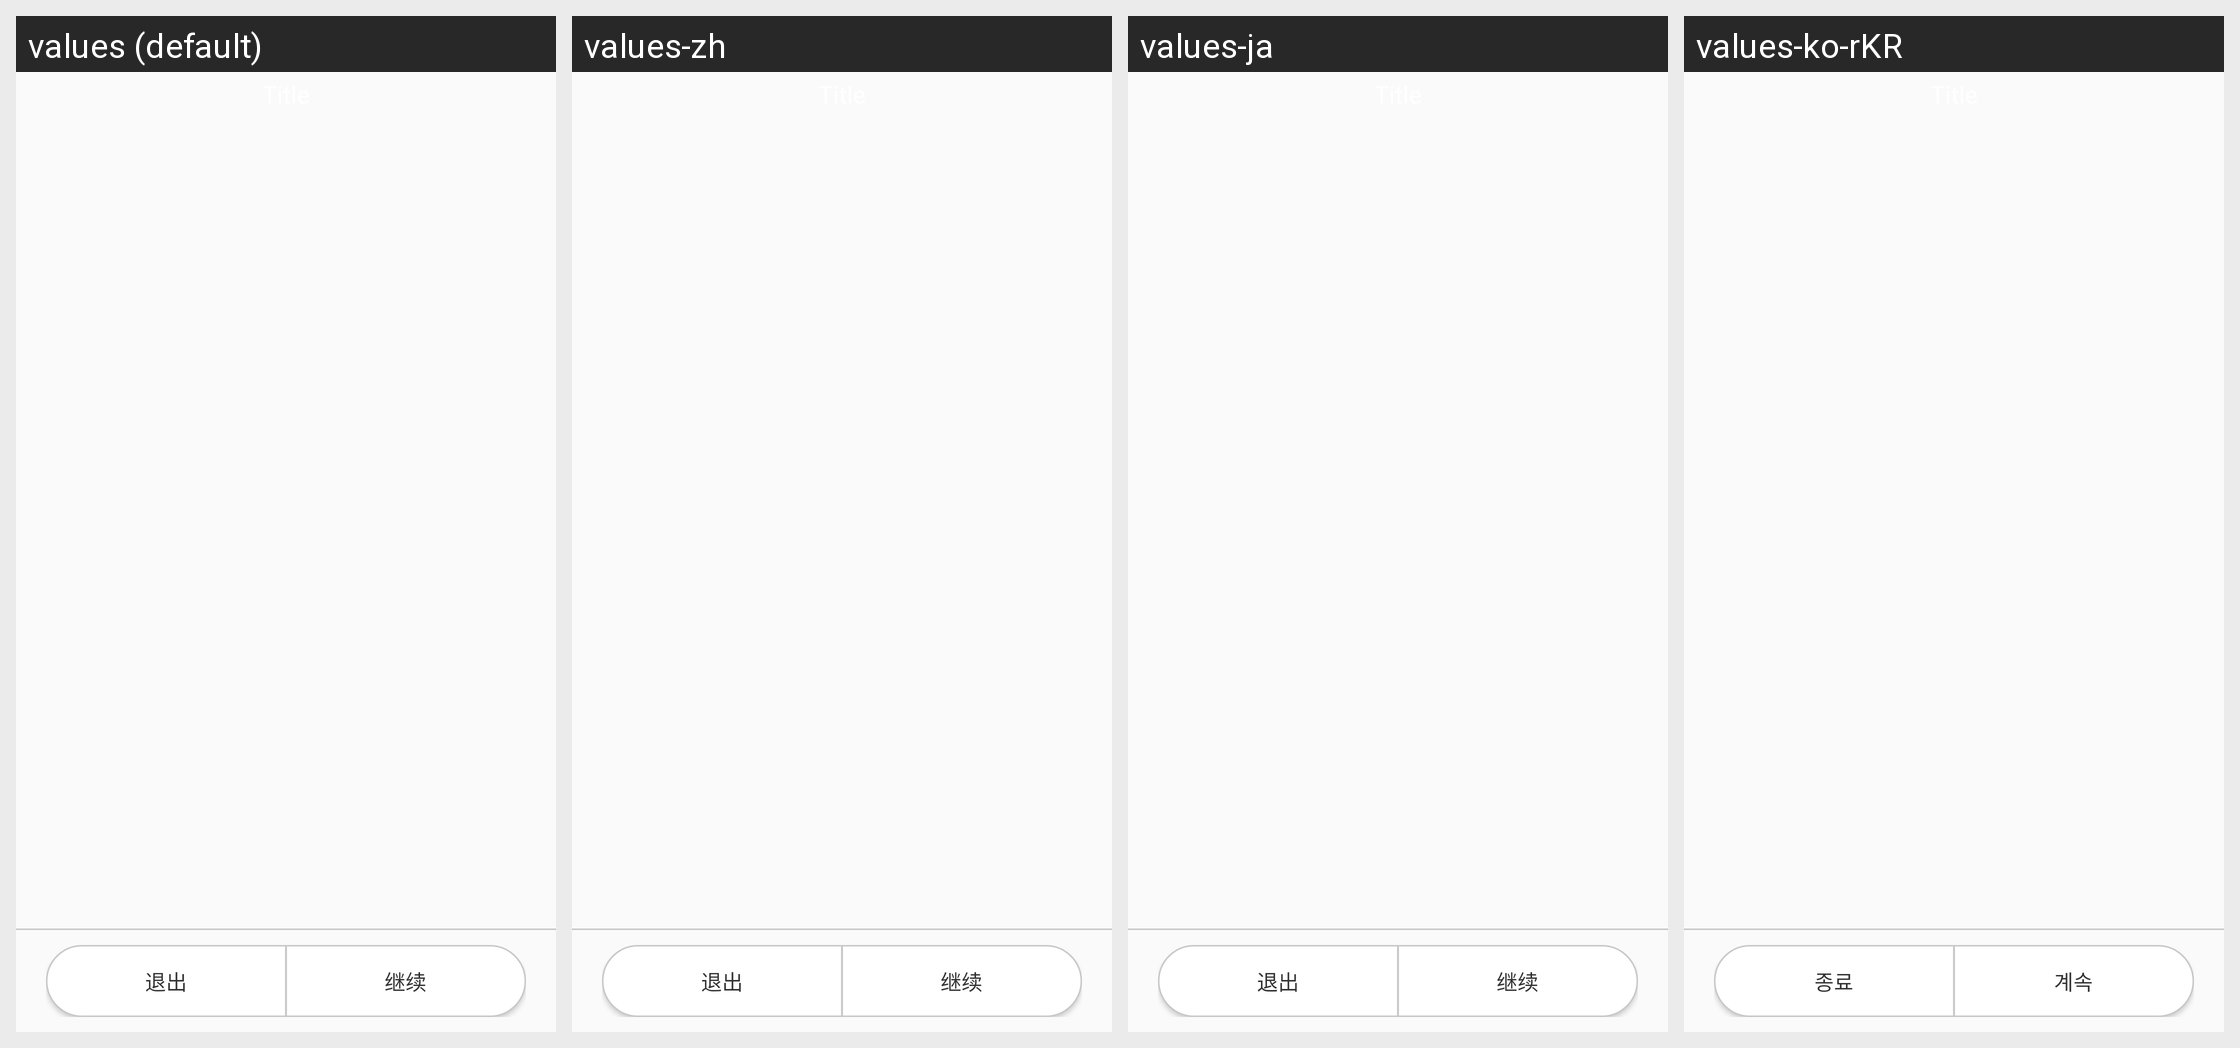

Strings drawn on this Android screen and how each of the app's shown locales translates them:
Android screen res/layout/layout_display.xml rendered under 4 locales, left to right: values (default), values-zh, values-ja, values-ko-rKR. Device: Nexus 5 (rendered at 1080×1920; each locale shown at half size, 540×960, under a caption strip naming it); theme Theme.App.
Other locales in the repository, not shown: values-en.
Strings drawn on this screen, with the default value and each locale's value (text and hints the layout hard-codes, and strings that could not be matched under every locale, appear in the picture but are not listed):

ui_show_negative_button_label
  values: 退出
  values-zh: 退出  [not translated; the default value is used]
  values-ja: 退出  [not translated; the default value is used]
  values-ko-rKR: 종료

ui_show_positive_button_label
  values: 继续
  values-zh: 继续  [not translated; the default value is used]
  values-ja: 继续  [not translated; the default value is used]
  values-ko-rKR: 계속
